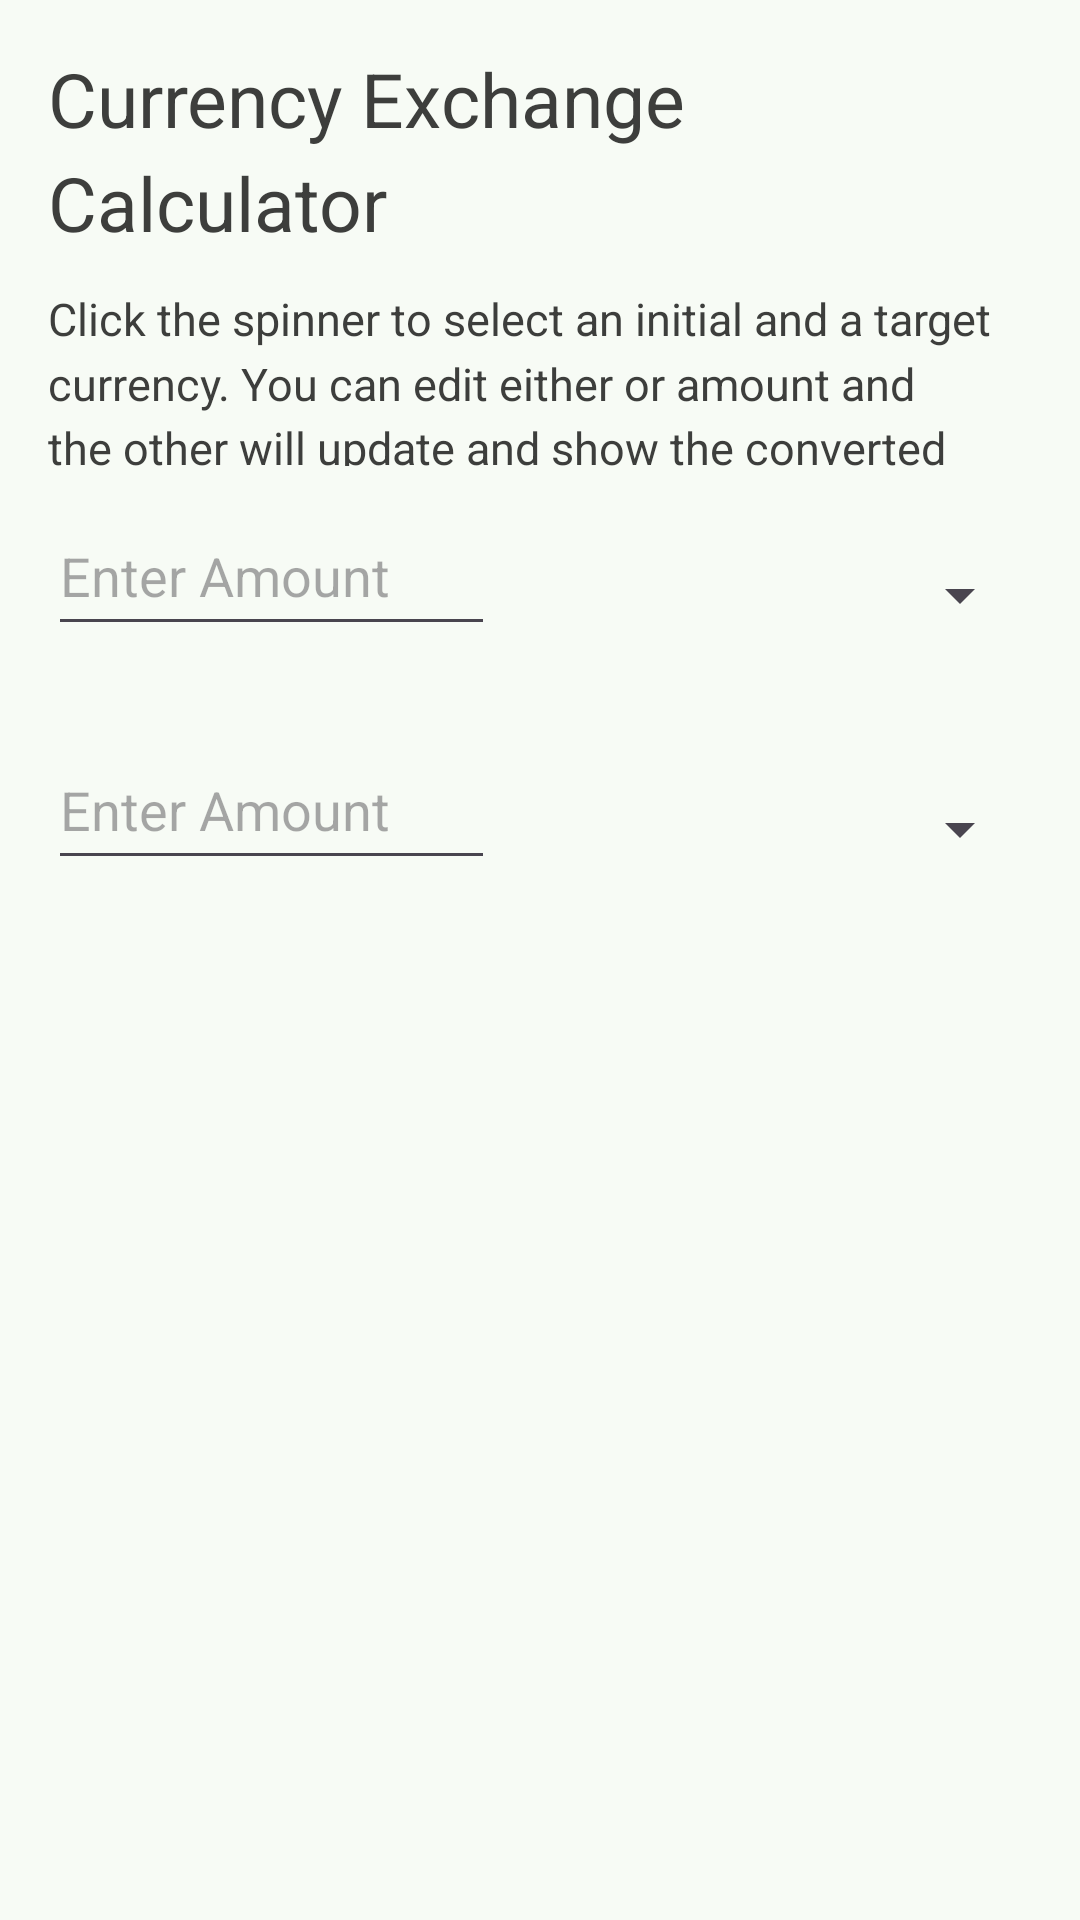

Produce the Android XML layout that renders to this screen, including the resource entries it uses.
<!-- AndroidManifest.xml: application theme Theme.FinanceManagerApp -->
<!-- res/layout/fragment_currency_exchange.xml -->
<LinearLayout
    xmlns:android="http://schemas.android.com/apk/res/android"
    android:layout_width="match_parent"
    android:layout_height="wrap_content"
    android:padding="16dp"
    style="@style/layoutStyle"
    android:orientation="vertical">

    <LinearLayout
        android:layout_width="match_parent"
        android:layout_height="wrap_content"
        android:orientation="horizontal">
        <TextView
            android:layout_width="0dp"
            android:layout_height="wrap_content"
            android:layout_weight="1"
            android:text="@string/currencyExchangeHeader"
            style="@style/currencyHeader"
            android:minHeight="70dp"/>
        
        <ImageButton
            android:id="@+id/closeButton"
            android:layout_width="40dp"
            android:layout_height="40dp"
            android:src="@drawable/ic_close"
            style="@style/signOutButton"
            android:scaleType="fitCenter"
            android:padding="1dp"
            android:contentDescription="@string/closeButtonDescription"
            android:layout_margin="16dp" />
    </LinearLayout>
    <TextView
        android:layout_width="wrap_content"
        android:layout_height="wrap_content"
        android:text="@string/currencyExchangeInstructions"
        style="@style/currencyInfo"/>
    
    <LinearLayout
        android:layout_width="match_parent"
        android:layout_height="wrap_content"
        android:orientation="horizontal">
        <EditText
            android:id="@+id/inputAmount"
            android:layout_width="0dp"
            android:layout_height="wrap_content"
            android:minHeight="50dp"
            android:layout_weight="1"
            android:hint="@string/inputHint"
            android:inputType="numberDecimal" />
        
        <Spinner
            android:id="@+id/startCurrencySpinner"
            android:layout_width="0dp"
            android:layout_height="wrap_content"
            android:minHeight="50dp"
            android:layout_weight="1.2"
            android:layout_marginTop="8dp" />
    </LinearLayout>

    
    <LinearLayout
        android:layout_width="match_parent"
        android:layout_height="wrap_content"
        android:orientation="horizontal"
        android:layout_marginTop="20dp">
        <EditText
            android:id="@+id/outputAmount"
            android:layout_width="0dp"
            android:layout_height="wrap_content"
            android:layout_weight="1"
            android:minHeight="50dp"
            android:hint="@string/outputHint"
            android:inputType="numberDecimal" />
        
        <Spinner
            android:id="@+id/endCurrencySpinner"
            android:layout_width="0dp"
            android:layout_height="wrap_content"
            android:layout_weight="1.2"
            android:minHeight="50dp"
            android:layout_marginTop="8dp" />
    </LinearLayout>
</LinearLayout>
<!-- resources referenced by this layout -->
<resources>
  <string name="closeButtonDescription">Close</string>
  <string name="currencyExchangeHeader">Currency Exchange Calculator</string>
  <string name="currencyExchangeInstructions">Click the spinner to select an initial and a target currency. You can edit either or amount and the other will update and show the converted amount.</string>
  <string name="inputHint">Enter Amount</string>
  <string name="outputHint">Enter Amount</string>
  <style name="currencyHeader">
          <item name="android:textSize">25sp</item>
          <item name="android:textColor">@color/textColor</item> 
      </style>
  <style name="currencyInfo">
          <item name="android:textSize">15sp</item>
          <item name="android:textColor">@color/textColor</item> 
      </style>
  <style name="layoutStyle">
          <item name="android:background">@color/backgroundColor</item>
      </style>
  <style name="signOutButton">
          <item name="android:background">@drawable/sign_in_button</item> 
          <item name="android:backgroundTint">@null</item>
          <item name="android:textColor">#FFFFFF</item>
          <item name="android:padding">1dp</item>
      </style>
  <style name="Theme.FinanceManagerApp" parent="Base.Theme.FinanceManagerApp" />
  <color name="textColor">#3D3E3C</color>
  <color name="backgroundColor">#F7FBF5</color>
  <style name="Base.Theme.FinanceManagerApp" parent="Theme.Material3.DayNight.NoActionBar">
          
          
      </style>
</resources>
